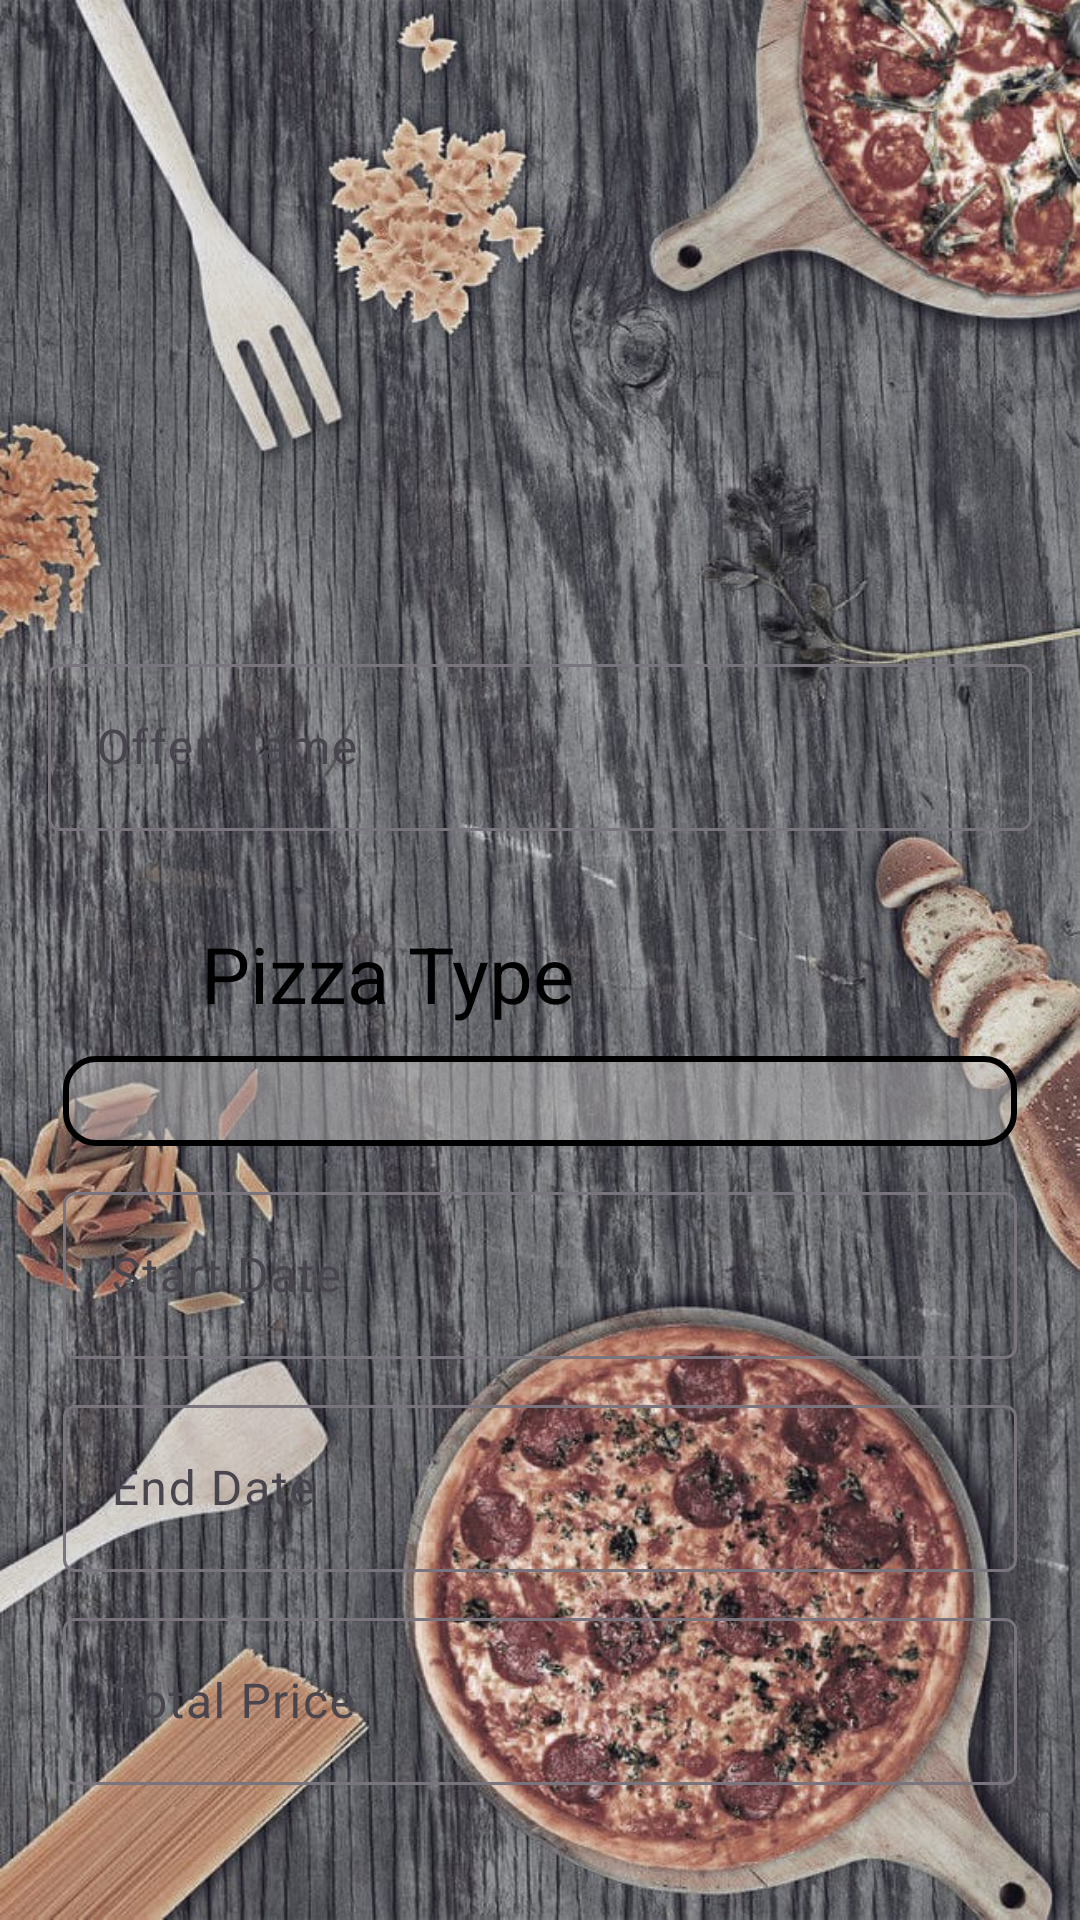

The Android layout XML behind this screen, and the referenced resources:
<!-- AndroidManifest.xml: application theme Theme.PizzaRestaurant -->
<!-- res/layout/fragment_add_special_offers.xml -->
<?xml version="1.0" encoding="utf-8"?>
<FrameLayout xmlns:android="http://schemas.android.com/apk/res/android"
    xmlns:tools="http://schemas.android.com/tools"
    android:layout_width="match_parent"
    android:layout_height="match_parent"
    android:background="@drawable/main_background"
    tools:context=".ui.add_special.AddSpecialOffersFragment">

    <LinearLayout
        android:layout_width="match_parent"
        android:layout_height="match_parent"
        android:orientation="vertical"
        android:layout_marginTop="140dp"
        android:padding="16dp">

        <com.google.android.material.textfield.TextInputLayout
            android:id="@+id/tilOfferName"
            android:layout_width="match_parent"
            android:layout_height="wrap_content"
            android:layout_marginTop="60dp">

            <com.google.android.material.textfield.TextInputEditText
                android:id="@+id/offerNameEditText"
                android:layout_width="match_parent"
                android:layout_height="wrap_content"
                android:hint="Offer Name"
                android:textColor="@color/black"
                android:textColorHint="@color/lightred" />
        </com.google.android.material.textfield.TextInputLayout>

        <TextView
            android:id="@+id/textView2"
            android:layout_width="wrap_content"
            android:layout_height="wrap_content"
            android:layout_marginStart="16dp"
            android:layout_marginTop="25dp"
            android:paddingHorizontal="35dp"
            android:paddingVertical="5dp"
            android:text="Pizza Type"
            android:textColor="@color/black"
            android:textSize="26dp" />

        <Spinner
            android:id="@+id/pizzaTypeSpinner"
            android:layout_width="match_parent"
            android:layout_height="wrap_content"
            android:layout_margin="5dp"
            android:background="@drawable/spinner_bg"
            android:padding="15dp" />

        <com.google.android.material.textfield.TextInputLayout
            android:id="@+id/tilOfferStartDate"
            android:layout_width="match_parent"
            android:layout_height="wrap_content"
            android:layout_margin="5dp">

            <com.google.android.material.textfield.TextInputEditText
                android:id="@+id/offerStartDateTextView"
                android:layout_width="match_parent"
                android:layout_height="wrap_content"
                android:hint="Start Date"
                android:textColor="@color/black"
                android:textColorHint="@color/lightred" />
        </com.google.android.material.textfield.TextInputLayout>

        <com.google.android.material.textfield.TextInputLayout
            android:id="@+id/tilOfferEndDate"
            android:layout_width="match_parent"
            android:layout_height="wrap_content"
            android:layout_margin="5dp">

            <com.google.android.material.textfield.TextInputEditText
                android:id="@+id/offerEndDateTextView"
                android:layout_width="match_parent"
                android:layout_height="wrap_content"
                android:hint="End Date"
                android:textColor="@color/black"
                android:textColorHint="@color/lightred" />
        </com.google.android.material.textfield.TextInputLayout>

        <com.google.android.material.textfield.TextInputLayout
            android:id="@+id/tilTotalPrice"
            android:layout_width="match_parent"
            android:layout_height="wrap_content"
            android:layout_margin="5dp">

            <com.google.android.material.textfield.TextInputEditText
                android:id="@+id/totalPriceEditText"
                android:layout_width="match_parent"
                android:layout_height="wrap_content"
                android:hint="Total Price"
                android:textColor="@color/black"
                android:textColorHint="@color/lightred"/>
        </com.google.android.material.textfield.TextInputLayout>

        <Button
            android:id="@+id/addOfferButton"
            android:layout_width="match_parent"
            android:layout_height="wrap_content"
            android:layout_margin="15dp"
            android:padding="16dp"
            android:backgroundTint="@color/shadow"
            android:text="Add Offer"
            android:textSize="23dp"/>
    </LinearLayout>

</FrameLayout>
<!-- resources referenced by this layout -->
<resources>
  <color name="black">#FF000000</color>
  <color name="lightred">#ff4444</color>
  <color name="shadow">#BA777575</color>
  <!-- drawable main_background: png bitmap (drawable, 182688 bytes) -->
  <!-- drawable spinner_bg (drawable) -->
  <shape xmlns:android="http://schemas.android.com/apk/res/android">
      <solid android:color="#80BCB9B9"/> 
      <corners android:radius="10dp"/> 
      <stroke android:width="2dp" android:color="#000"/> 
  </shape>
  <style name="Theme.PizzaRestaurant" parent="Base.Theme.PizzaRestaurant" />
  <style name="Base.Theme.PizzaRestaurant" parent="Theme.Material3.DayNight.NoActionBar">
          
          <item name="colorPrimary">@color/lightred</item>
      </style>
</resources>
